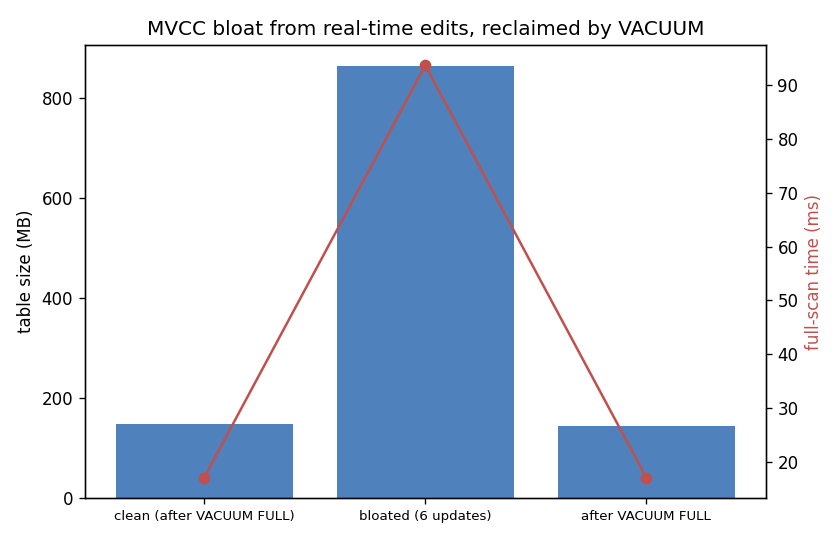

Data behind this chart, as committed beside it:
state, size_mb, scan_ms, dead_tuples
clean (after VACUUM FULL), 148.7, 17.11, 
bloated (6 updates), 863.8, 93.64, 601234
after VACUUM FULL, 145.6, 17.1, 
